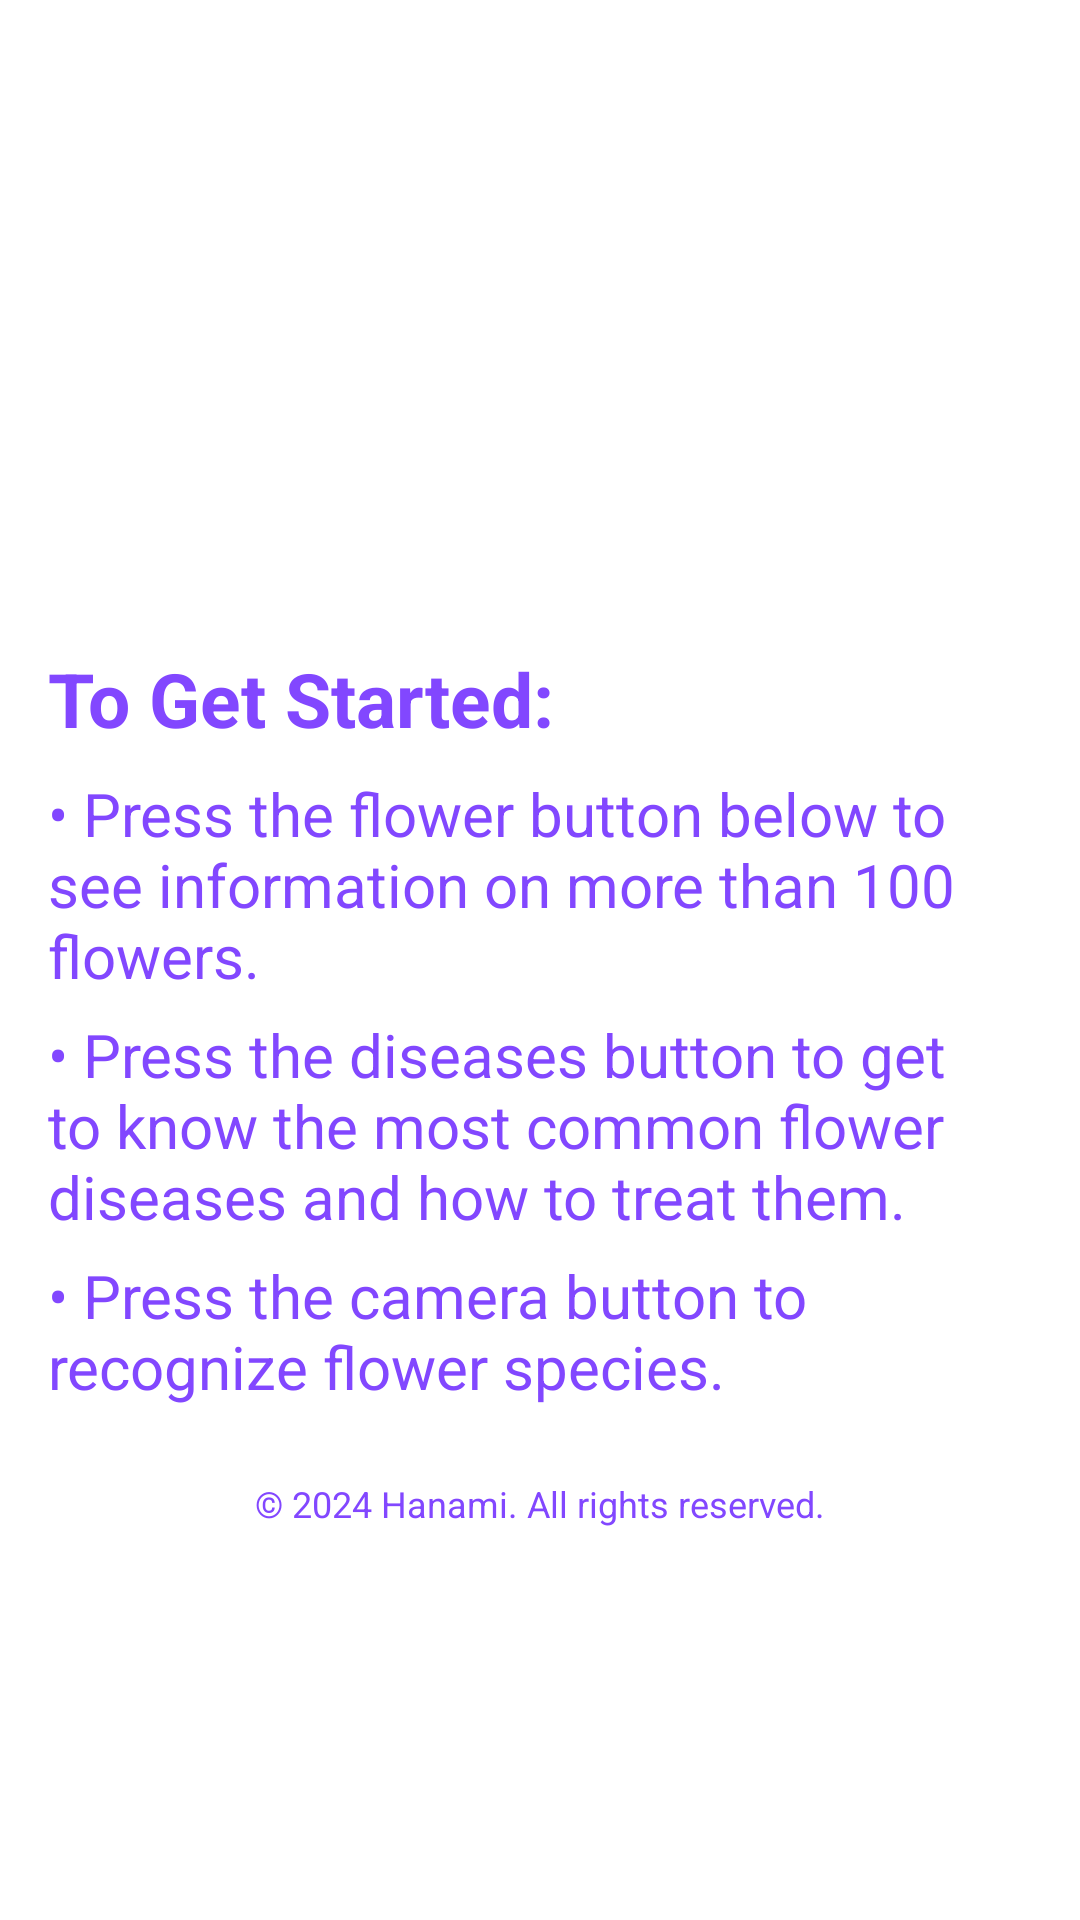

Produce the Android XML layout that renders to this screen, including the resource entries it uses.
<!-- AndroidManifest.xml: application theme Theme.FlowerImageClassifier -->
<!-- res/layout/fragment_home.xml -->
<?xml version="1.0" encoding="utf-8"?>
<RelativeLayout xmlns:android="http://schemas.android.com/apk/res/android"
    android:layout_width="match_parent"
    android:layout_height="match_parent">




    
    <LinearLayout
        android:layout_width="match_parent"
        android:layout_height="wrap_content"
        android:id="@+id/get_started"
        android:orientation="vertical"
        android:padding="16dp"
        android:layout_marginTop="200dp">
        
        <TextView
            android:layout_width="wrap_content"
            android:layout_height="wrap_content"
            android:text="@string/get_started"
            android:textSize="25sp"
            android:textColor="@color/lavender"
            android:textStyle="bold"
            android:layout_marginBottom="8dp"
            android:textIsSelectable="true"/>
        
        <TextView
            android:layout_width="wrap_content"
            android:layout_height="wrap_content"
            android:text="@string/press_flower"
            android:textSize="20sp"
            android:textColor="@color/lavender"
            android:layout_marginBottom="6dp"
            android:textIsSelectable="true"/>
        
        <TextView
            android:layout_width="wrap_content"
            android:layout_height="wrap_content"
            android:text="@string/press_disease"
            android:textSize="20sp"
            android:textColor="@color/lavender"
            android:layout_marginBottom="6dp"
            android:textIsSelectable="true"/>

        
        <TextView
            android:layout_width="wrap_content"
            android:layout_height="wrap_content"
            android:text="@string/press_camera"
            android:textSize="20sp"
            android:textColor="@color/lavender"
            android:textIsSelectable="true"/>
    </LinearLayout>





    
    <TextView
        android:id="@+id/footer_copyright"
        android:layout_width="wrap_content"
        android:layout_height="wrap_content"
        android:layout_below="@id/get_started"
        android:layout_centerHorizontal="true"
        android:layout_marginTop="8dp"
        android:text="© 2024 Hanami. All rights reserved."
        android:textColor="@color/lavender"
        android:textSize="12sp"
        android:textIsSelectable="true"/>

</RelativeLayout>
<!-- resources referenced by this layout -->
<resources>
  <color name="lavender">#8247FF</color>
  <string name="get_started">To Get Started:</string>
  <string name="press_camera">• Press the camera button to recognize flower species.</string>
  <string name="press_disease">• Press the diseases button to get to know the most common flower diseases and how to treat them.</string>
  <string name="press_flower">• Press the flower button below to see information on more than 100 flowers.</string>
  <style name="Theme.FlowerImageClassifier" parent="Theme.MaterialComponents.DayNight.NoActionBar">
          
          <item name="colorPrimary">@color/lavender</item>
          <item name="colorPrimaryVariant">@color/lavender</item>
          <item name="colorOnPrimary">@color/white</item>
          
          <item name="colorSecondary">@color/lavender</item>
          <item name="colorSecondaryVariant">@color/lavender</item>
          <item name="colorOnSecondary">@color/black</item>
          
          <item name="android:statusBarColor">?attr/colorPrimaryVariant</item>
          
      </style>
  <color name="white">#FFFFFFFF</color>
  <color name="black">#FF000000</color>
</resources>
